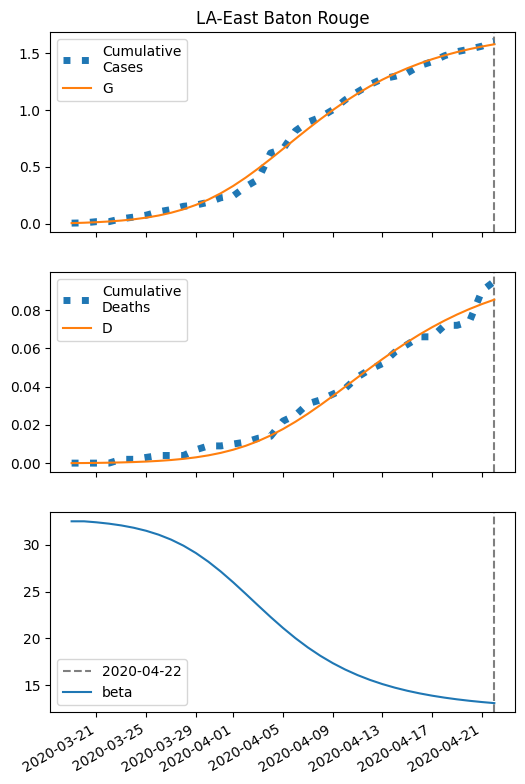

Source data for this figure (header and first rows):
series, 2020-03-19, 2020-03-20, 2020-03-21, 2020-03-22, 2020-03-23, 2020-03-24, 2020-03-25, 2020-03-26, 2020-03-27, 2020-03-28, 2020-03-29, 2020-03-30, 2020-03-31, 2020-04-01, 2020-04-02, 2020-04-03, 2020-04-04, 2020-04-05, 2020-04-06, 2020-04-07, 2020-04-08, 2020-04-09, 2020-04-10
S, 9418, 9415, 9410, 9404, 9396, 9385, 9370, 9351, 9327, 9296, 9258, 9211, 9156, 9091, 9018, 8939, 8854, 8766, 8678, 8590, 8506, 8425, 8350
I, 5.0, 6.73, 9.042, 12.12, 16.18, 21.52, 28.44, 37.32, 48.5, 62.27, 78.8, 97.99, 119.4, 142.2, 165.2, 187.1, 206.4, 222, 232.9, 238.9, 240.1, 236.7, 229.5
IH, 0.7477, 1.154, 1.633, 2.239, 3.028, 4.064, 5.424, 7.199, 9.49, 12.41, 16.05, 20.5, 25.79, 31.86, 38.56, 45.65, 52.77, 59.52, 65.52, 70.41, 73.97, 76.07, 76.71
IN, 0.9999, 1.94, 3.169, 4.787, 6.923, 9.744, 13.46, 18.34, 24.7, 32.92, 43.4, 56.55, 72.76, 92.27, 115.2, 141.3, 170.2, 201.3, 233.6, 266.2, 298, 328.1, 355.8
D, 0.01, 0.05777, 0.1315, 0.2358, 0.3789, 0.5723, 0.832, 1.179, 1.639, 2.245, 3.038, 4.063, 5.373, 7.02, 9.056, 11.52, 14.44, 17.81, 21.61, 25.8, 30.3, 35.02, 39.88
R, 0.0, 0.3538, 0.9237, 1.756, 2.923, 4.528, 6.71, 9.649, 13.58, 18.79, 25.64, 34.55, 46, 60.5, 78.56, 100.6, 127, 158, 193.5, 233.2, 276.9, 323.8, 373.4
G, 5.0, 8.478, 13.14, 19.38, 27.68, 38.67, 53.11, 71.93, 96.15, 126.9, 165.2, 211.9, 267.6, 332.1, 404.8, 484.4, 569.1, 656.8, 745.4, 832.8, 917.4, 998, 1074
H, 4709, 4709, 4709, 4709, 4709, 4709, 4709, 4709, 4709, 4709, 4709, 4709, 4709, 4709, 4709, 4709, 4709, 4709, 4709, 4709, 4709, 4709, 4709
beta, 32.5, 32.5, 32.39, 32.25, 32.06, 31.81, 31.49, 31.07, 30.54, 29.89, 29.11, 28.18, 27.13, 25.98, 24.76, 23.51, 22.29, 21.12, 20.02, 19.03, 18.14, 17.36, 16.68
